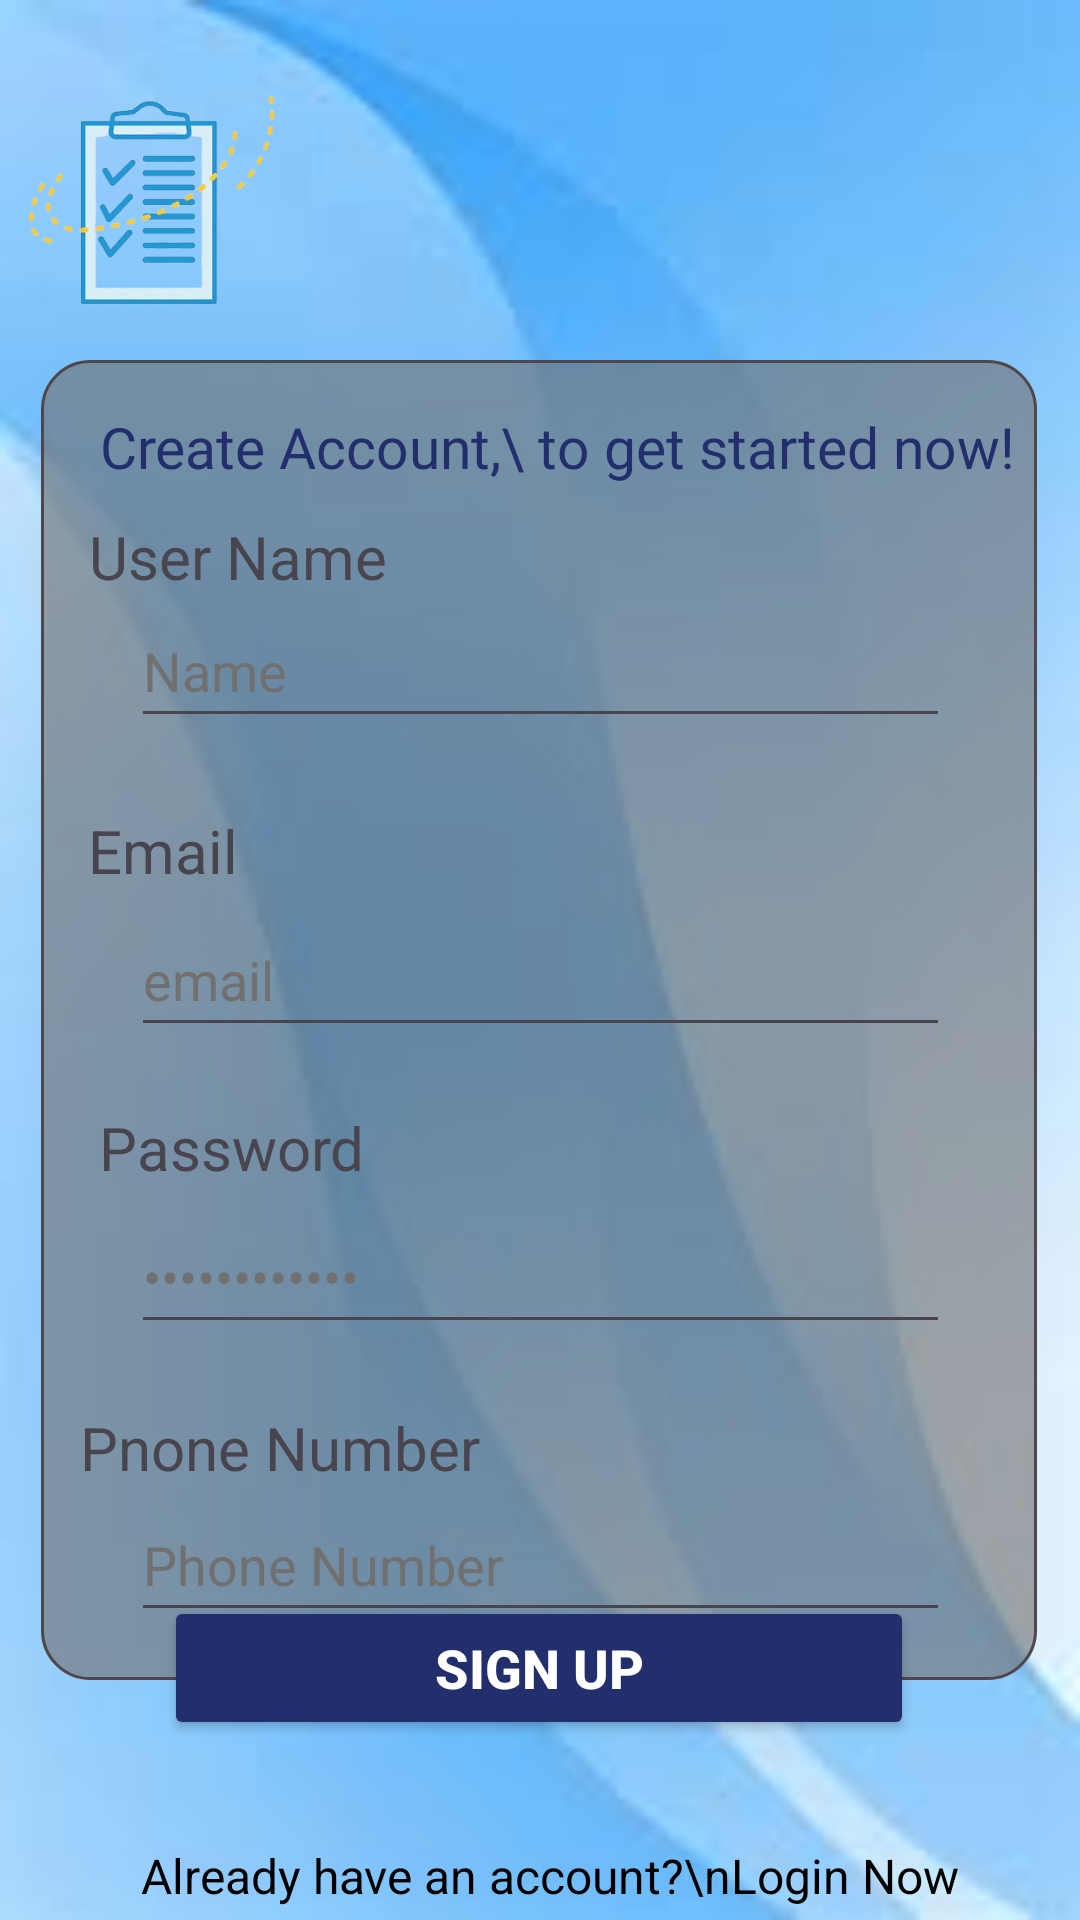

Write the Android layout XML for this screen, with the resource values it uses.
<!-- AndroidManifest.xml: application theme Theme.MyApplication -->
<!-- res/layout/signup.xml -->
<?xml version="1.0" encoding="utf-8"?>
<androidx.constraintlayout.widget.ConstraintLayout xmlns:android="http://schemas.android.com/apk/res/android"
    xmlns:app="http://schemas.android.com/apk/res-auto"
    xmlns:tools="http://schemas.android.com/tools"
    android:id="@+id/main"
    android:layout_width="match_parent"
    android:layout_height="match_parent"
    android:background="@drawable/background5"
    tools:context=".SignupActivity">


    <ImageView
        android:id="@+id/ivBack"
        android:layout_width="24dp"
        android:layout_height="24dp"
        android:layout_marginStart="12dp"
        android:layout_marginTop="12dp"
        android:src="@drawable/ic_back"
        app:layout_constraintStart_toStartOf="parent"
        app:layout_constraintTop_toTopOf="parent" />

    <ImageView
        android:id="@+id/logoImage"
        android:layout_width="100dp"
        android:layout_height="100dp"
        android:layout_alignParentStart="true"
        android:layout_alignParentTop="true"
        android:layout_marginTop="16dp"
        android:src="@drawable/logo"
        app:layout_constraintEnd_toEndOf="parent"
        app:layout_constraintHorizontal_bias="0.0"
        app:layout_constraintStart_toStartOf="parent"
        app:layout_constraintTop_toTopOf="parent" />

    <androidx.constraintlayout.widget.ConstraintLayout
        android:id="@+id/constraintLayout"
        android:layout_width="332dp"
        android:layout_height="440dp"
        android:layout_marginTop="120dp"
        android:background="@drawable/rounded_edittext_background1"
        app:layout_constraintEnd_toEndOf="parent"
        app:layout_constraintHorizontal_bias="0.493"
        app:layout_constraintStart_toStartOf="parent"
        app:layout_constraintTop_toTopOf="parent">

        <TextView
            android:id="@+id/titleText"
            android:layout_width="wrap_content"
            android:layout_height="wrap_content"
            android:layout_centerHorizontal="true"
            android:layout_marginTop="16dp"
            android:fontFamily="@font/agbalumo"
            android:text="Create Account,\ to get started now!"
            android:textAlignment="center"
            android:textColor="#232E6D"
            android:textSize="19dp"
            app:layout_constraintEnd_toEndOf="parent"
            app:layout_constraintHorizontal_bias="0.719"
            app:layout_constraintStart_toStartOf="parent"
            app:layout_constraintTop_toTopOf="parent" />

        <TextView
            android:id="@+id/textView44"
            android:layout_width="152dp"
            android:layout_height="22dp"
            android:layout_marginBottom="4dp"
            android:text="User Name"
            android:textColorLink="#000000"
            android:textSize="20sp"
            app:layout_constraintBottom_toTopOf="@+id/editTextText44"
            app:layout_constraintEnd_toEndOf="parent"
            app:layout_constraintHorizontal_bias="0.088"
            app:layout_constraintStart_toStartOf="parent" />

        <EditText
            android:id="@+id/editTextText44"
            android:layout_width="273dp"
            android:layout_height="48dp"
            android:layout_marginStart="24dp"
            android:layout_marginBottom="24dp"
            android:ems="10"
            android:inputType="text"
            android:text="Name"
            android:textColor="@color/gray"
            app:layout_constraintBottom_toTopOf="@+id/textView66"
            app:layout_constraintEnd_toEndOf="parent"
            app:layout_constraintHorizontal_bias="0.171"
            app:layout_constraintStart_toStartOf="parent" />

        <TextView
            android:id="@+id/textView66"
            android:layout_width="wrap_content"
            android:layout_height="wrap_content"
            android:layout_marginBottom="4dp"
            android:text="Email"
            android:textSize="20sp"
            app:layout_constraintBottom_toTopOf="@+id/editTextTextEmailAddress6"
            app:layout_constraintEnd_toEndOf="parent"
            app:layout_constraintHorizontal_bias="0.056"
            app:layout_constraintStart_toStartOf="parent" />

        <EditText
            android:id="@+id/editTextTextEmailAddress6"
            android:layout_width="273dp"
            android:layout_height="48dp"
            android:layout_marginStart="24dp"
            android:layout_marginBottom="20dp"
            android:ems="10"
            android:inputType="textEmailAddress"
            android:text="email"
            android:textColor="@color/gray"
            app:layout_constraintBottom_toTopOf="@+id/textView77"
            app:layout_constraintEnd_toEndOf="parent"
            app:layout_constraintHorizontal_bias="0.171"
            app:layout_constraintStart_toStartOf="parent" />

        <TextView
            android:id="@+id/textView77"
            android:layout_width="wrap_content"
            android:layout_height="wrap_content"
            android:layout_marginBottom="4dp"
            android:text="Password"
            android:textSize="20sp"
            app:layout_constraintBottom_toTopOf="@+id/editPassword"
            app:layout_constraintEnd_toEndOf="parent"
            app:layout_constraintHorizontal_bias="0.08"
            app:layout_constraintStart_toStartOf="parent" />

        <EditText
            android:id="@+id/editPassword"
            android:layout_width="273dp"
            android:layout_height="48dp"
            android:layout_marginStart="24dp"
            android:layout_marginBottom="112dp"
            android:ems="10"
            android:inputType="textPassword"
            android:text="Phone Number"
            android:textColor="@color/gray"
            app:layout_constraintBottom_toBottomOf="parent"
            app:layout_constraintEnd_toEndOf="parent"
            app:layout_constraintHorizontal_bias="0.171"
            app:layout_constraintStart_toStartOf="parent" />

        <TextView
            android:id="@+id/textView3"
            android:layout_width="wrap_content"
            android:layout_height="wrap_content"
            android:text="Pnone Number"
            android:textSize="20sp"
            app:layout_constraintBottom_toTopOf="@+id/editTextPhone7"
            app:layout_constraintEnd_toEndOf="parent"
            app:layout_constraintHorizontal_bias="0.065"
            app:layout_constraintStart_toStartOf="parent" />

        <EditText
            android:id="@+id/editTextPhone7"
            android:layout_width="273dp"
            android:layout_height="48dp"
            android:layout_marginBottom="16dp"
            android:ems="10"
            android:inputType="phone"
            android:text="Phone Number"
            android:textColor="@color/gray"
            app:layout_constraintBottom_toBottomOf="parent"
            app:layout_constraintEnd_toEndOf="parent"
            app:layout_constraintHorizontal_bias="0.508"
            app:layout_constraintStart_toStartOf="parent" />

    </androidx.constraintlayout.widget.ConstraintLayout>

    <Button
        android:id="@+id/btnSignUp"
        android:layout_width="250dp"
        android:layout_height="wrap_content"
        android:layout_centerHorizontal="true"
        android:layout_marginBottom="60dp"
        android:backgroundTint="#232F6D"
        android:insetLeft="10dp"
        android:insetRight="10dp"
        android:text="Sign Up"
        android:textColor="@color/white"
        android:textSize="18sp"
        android:textStyle="bold"
        app:layout_constraintBottom_toBottomOf="parent"
        app:layout_constraintEnd_toEndOf="parent"
        app:layout_constraintHorizontal_bias="0.496"
        app:layout_constraintStart_toStartOf="parent" />

    <TextView
        android:id="@+id/loginNow"
        android:layout_width="wrap_content"
        android:layout_height="wrap_content"
        android:layout_alignParentBottom="true"
        android:layout_centerHorizontal="true"
        android:layout_marginBottom="4dp"
        android:text="Already have an account?\nLogin Now"
        android:textAlignment="center"
        android:textColor="@color/black"
        android:textSize="16sp"
        app:layout_constraintBottom_toBottomOf="parent"
        app:layout_constraintEnd_toEndOf="parent"
        app:layout_constraintHorizontal_bias="0.534"
        app:layout_constraintStart_toStartOf="parent" />


</androidx.constraintlayout.widget.ConstraintLayout>
<!-- resources referenced by this layout -->
<resources>
  <color name="black">#FF000000</color>
  <color name="gray">#717070</color>
  <color name="white">#FFFFFFFF</color>
  <!-- drawable background5: jpg bitmap (drawable, 2961 bytes) -->
  <!-- drawable logo: png bitmap (drawable, 56686 bytes) -->
  <!-- drawable rounded_edittext_background1 (drawable) -->
  <?xml version="1.0" encoding="utf-8"?>
  <shape xmlns:android="http://schemas.android.com/apk/res/android">
      <solid android:color="#9A717070" />
      <corners android:radius="16dp" />
      <stroke android:width="1dp" android:color="#50474B" />
  </shape>
  <style name="Theme.MyApplication" parent="Base.Theme.MyApplication" />
  <style name="Base.Theme.MyApplication" parent="Theme.Material3.DayNight.NoActionBar">
          
          <item name="colorPrimary">#488CF4</item>
  
  
  
      </style>
</resources>
